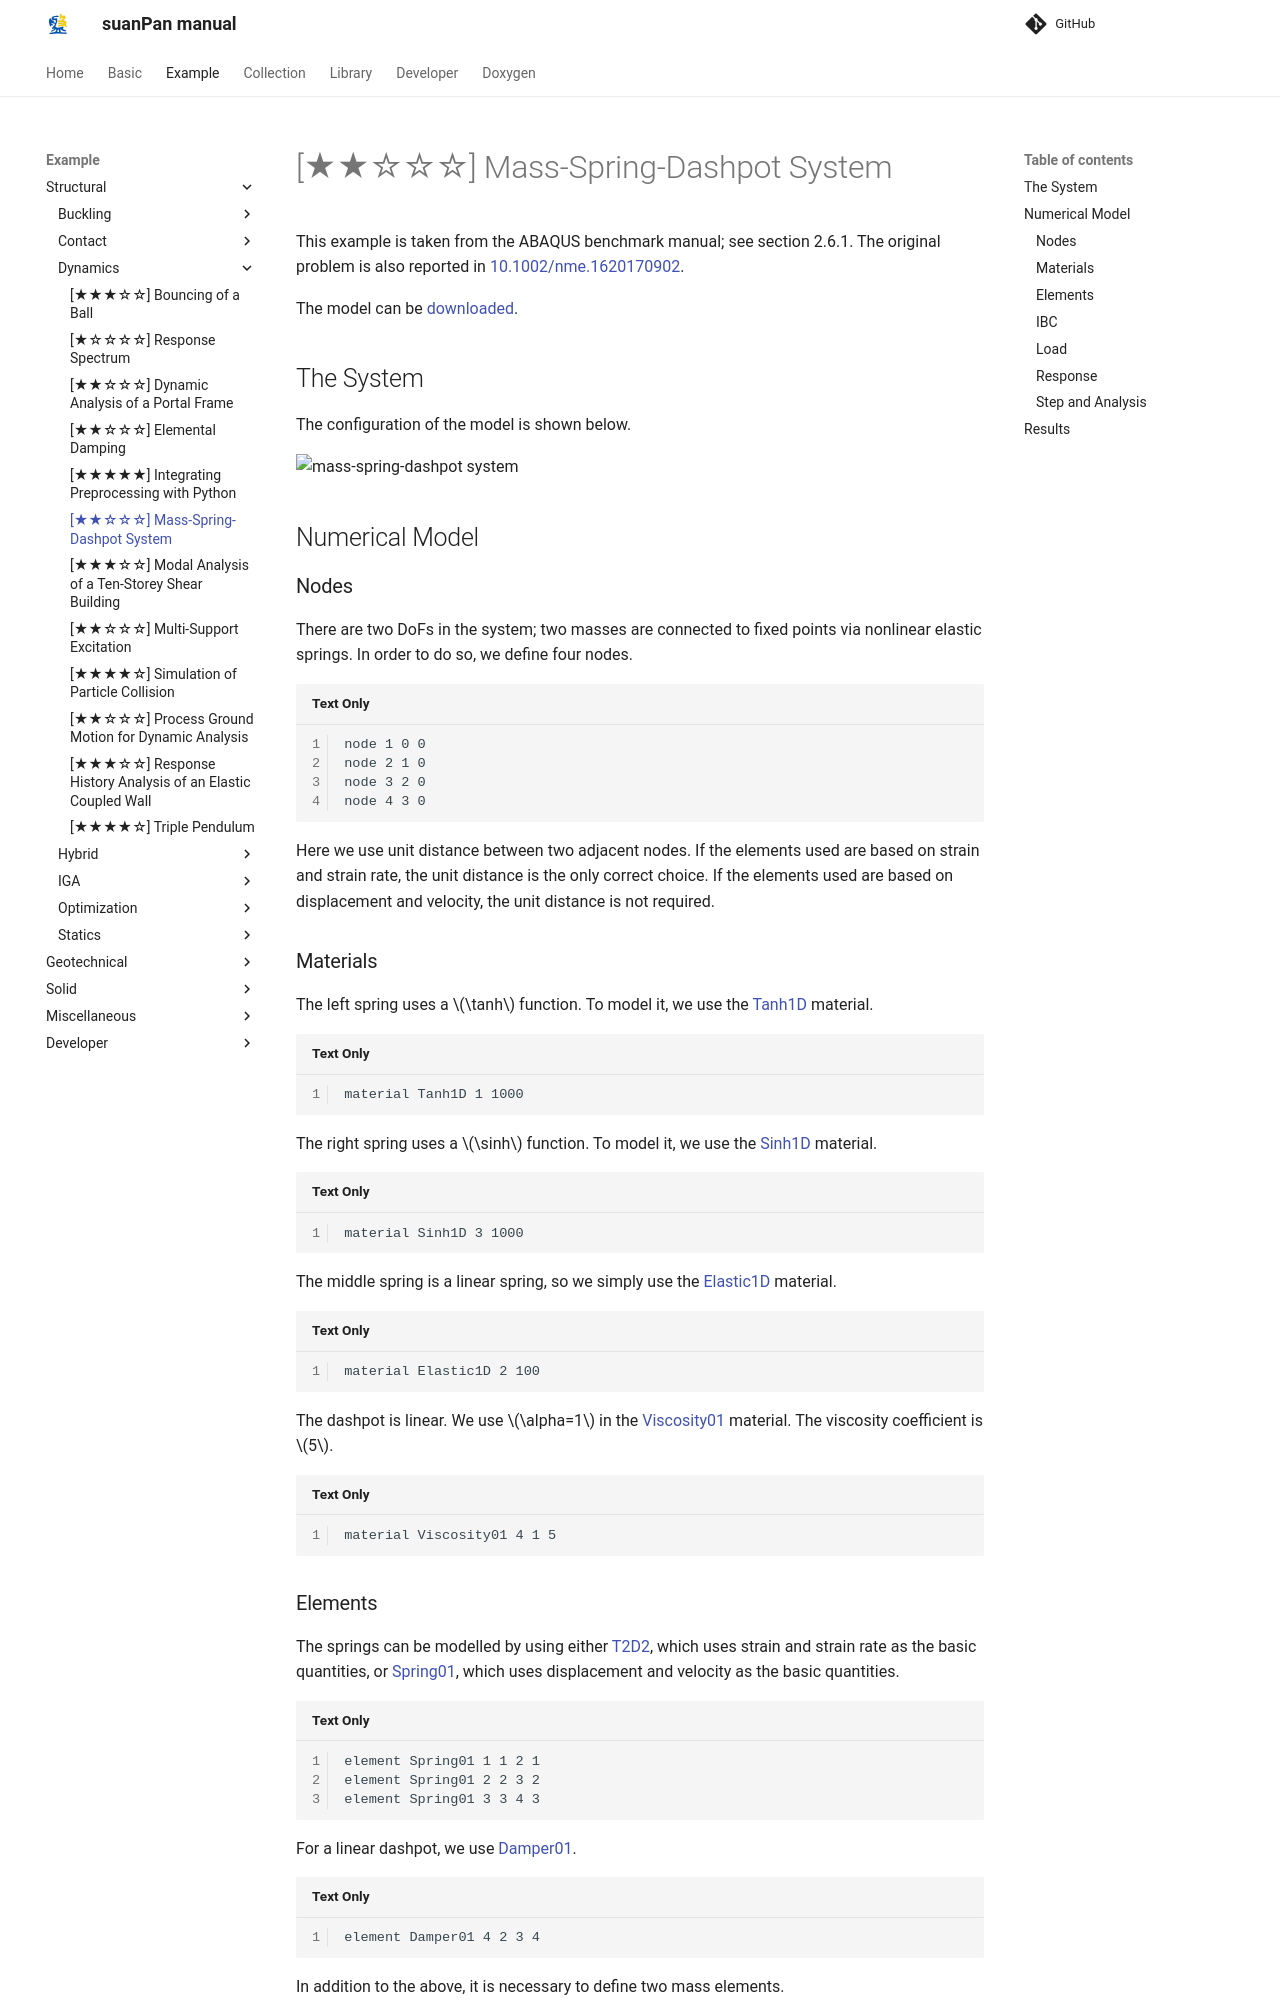

repository: TLCFEM/suanPan-manual · page: 4.4/Example/Structural/Dynamics/mass-spring-dashpot-system/index.html · generator: mkdocs

# [★★☆☆☆] Mass-Spring-Dashpot System

This example is taken from the ABAQUS benchmark manual; see section 2.6.1.
The original problem is also reported in [10.1002/nme.1620170902](https://doi.org/10.1002/nme.1620170902).

The model can be [downloaded](mass-spring-dashpot-system.zip).

## The System

The configuration of the model is shown below.

![mass-spring-dashpot system](mass-spring-dashpot-system.svg)

## Numerical Model

### Nodes

There are two DoFs in the system; two masses are connected to fixed points via nonlinear elastic springs.
In order to do so, we define four nodes.

```text
node 1 0 0
node 2 1 0
node 3 2 0
node 4 3 0
```

Here we use unit distance between two adjacent nodes.
If the elements used are based on strain and strain rate, the unit distance is the only correct choice.
If the elements used are based on displacement and velocity, the unit distance is not required.

### Materials

The left spring uses a $$\tanh$$ function.
To model it, we use the [Tanh1D](../../../Library/Material/Material1D/Elastic/Tanh1D.md) material.

```text
material Tanh1D 1 1000
```

The right spring uses a $$\sinh$$ function.
To model it, we use the [Sinh1D](../../../Library/Material/Material1D/Elastic/Sinh1D.md) material.

```text
material Sinh1D 3 1000
```

The middle spring is a linear spring, so we simply use the [Elastic1D](../../../Library/Material/Material1D/Elastic/Elastic1D.md) material.

```text
material Elastic1D 2 100
```

The dashpot is linear.
We use $$\alpha=1$$ in the [Viscosity01](../../../Library/Material/Material1D/Viscosity/Viscosity01.md) material.
The viscosity coefficient is $$5$$.

```text
material Viscosity01 4 1 5
```
